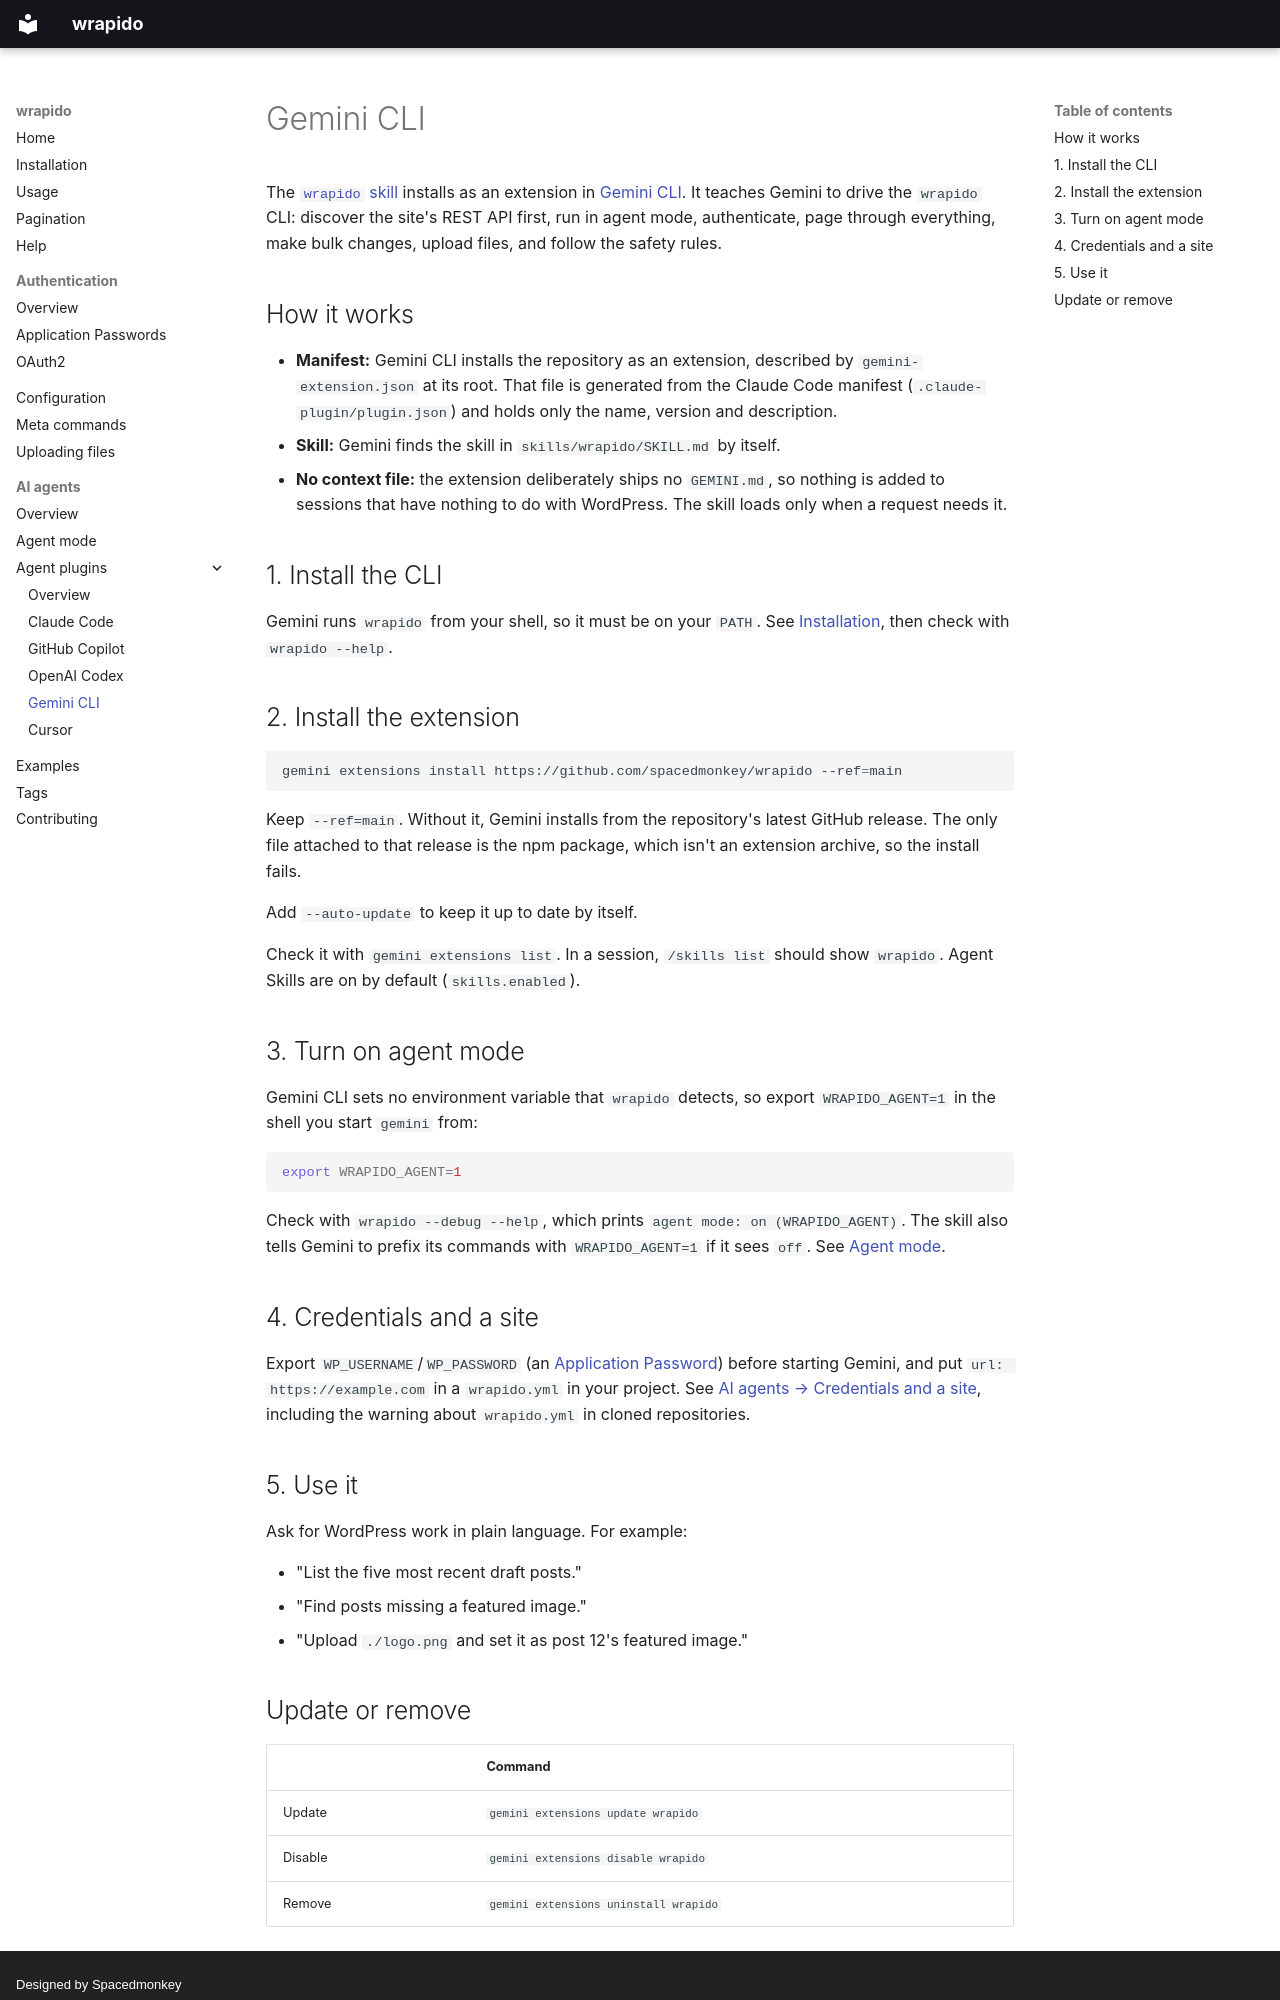

repository: spacedmonkey/wrapido · page: gemini-cli/index.html · generator: mkdocs · copyright: Designed by Spacedmonkey

---
tags:
  - agent-mode
  - cli
---

# Gemini CLI

The [`wrapido` skill](agent-plugins.md) installs as an extension in [Gemini CLI](https://geminicli.com). It teaches Gemini to drive the `wrapido` CLI: discover the site's REST API first, run in agent mode, authenticate, page through everything, make bulk changes, upload files, and follow the safety rules.

## How it works

- **Manifest:** Gemini CLI installs the repository as an extension, described by `gemini-extension.json` at its root. That file is generated from the Claude Code manifest (`.claude-plugin/plugin.json`) and holds only the name, version and description.
- **Skill:** Gemini finds the skill in `skills/wrapido/SKILL.md` by itself.
- **No context file:** the extension deliberately ships no `GEMINI.md`, so nothing is added to sessions that have nothing to do with WordPress. The skill loads only when a request needs it.

## 1. Install the CLI

Gemini runs `wrapido` from your shell, so it must be on your `PATH`. See [Installation](installation.md), then check with `wrapido --help`.

## 2. Install the extension

```sh
gemini extensions install https://github.com/spacedmonkey/wrapido --ref=main
```

Keep `--ref=main`. Without it, Gemini installs from the repository's latest GitHub release. The only file attached to that release is the npm package, which isn't an extension archive, so the install fails.

Add `--auto-update` to keep it up to date by itself.

Check it with `gemini extensions list`. In a session, `/skills list` should show `wrapido`. Agent Skills are on by default (`skills.enabled`).

## 3. Turn on agent mode

Gemini CLI sets no environment variable that `wrapido` detects, so export `WRAPIDO_AGENT=1` in the shell you start `gemini` from:

```sh
export WRAPIDO_AGENT=1
```

Check with `wrapido --debug --help`, which prints `agent mode: on (WRAPIDO_AGENT)`. The skill also tells Gemini to prefix its commands with `WRAPIDO_AGENT=1` if it sees `off`. See [Agent mode](agent-mode.md).

## 4. Credentials and a site

Export `WP_USERNAME`/`WP_PASSWORD` (an [Application Password](authentication-application-passwords.md)) before starting Gemini, and put `url: https://example.com` in a `wrapido.yml` in your project. See [AI agents → Credentials and a site](ai-agents.md#credentials-and-a-site), including the warning about `wrapido.yml` in cloned repositories.

## 5. Use it

Ask for WordPress work in plain language. For example:

- "List the five most recent draft posts."
- "Find posts missing a featured image."
- "Upload `./logo.png` and set it as post 12's featured image."
